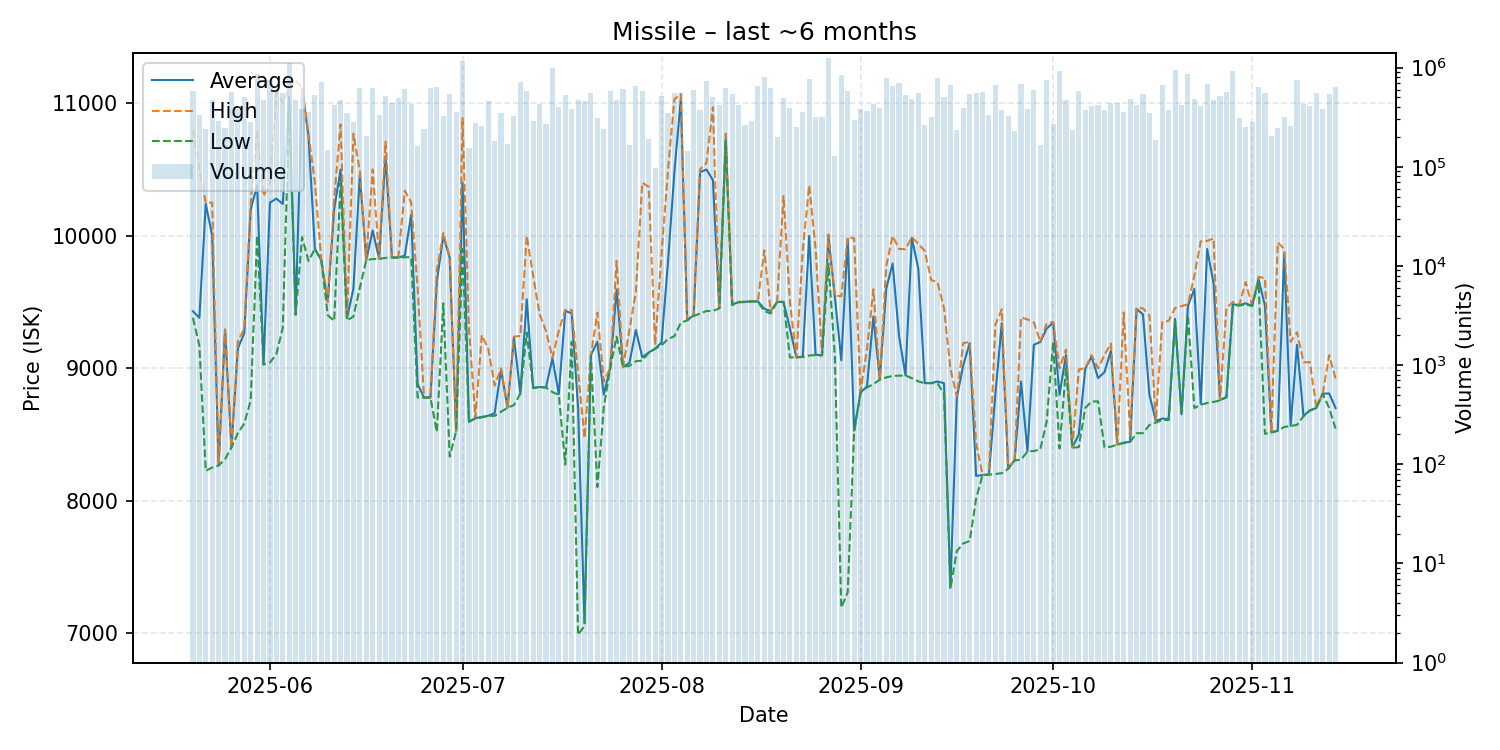

The table this chart was drawn from, first rows:
date, average, highest, lowest, order_count, volume
2025-05-20, 9430, 10800, 9381, 58, 574043
2025-05-21, 9381, 10500, 9171, 45, 334840
2025-05-22, 10240, 10250, 8226, 24, 241857
2025-05-23, 10000, 10250, 8251, 44, 468618
2025-05-24, 8268, 8274, 8266, 38, 292101
2025-05-25, 9292, 9292, 8314, 34, 244587
2025-05-26, 8402, 8402, 8402, 51, 562011
2025-05-27, 9150, 9204, 8511, 41, 381671
2025-05-28, 9266, 9300, 8583, 45, 501288
2025-05-29, 10200, 10250, 8758, 41, 285314
2025-05-30, 10380, 10800, 10000, 67, 871026
2025-05-31, 9029, 10300, 9028, 48, 468584
2025-06-01, 10250, 10400, 9043, 69, 752561
2025-06-02, 10280, 11080, 9106, 52, 581679
2025-06-03, 10240, 11000, 9307, 41, 557559
2025-06-04, 11050, 11120, 10970, 69, 1124517
2025-06-05, 9410, 11170, 9402, 28, 469840
2025-06-06, 11110, 11120, 9990, 40, 384172
2025-06-07, 10750, 10770, 9810, 34, 353769
2025-06-08, 9902, 10400, 9901, 50, 524605
2025-06-09, 9814, 9814, 9814, 60, 720014
2025-06-10, 9501, 9502, 9400, 21, 147814
2025-06-11, 10200, 10280, 9357, 43, 419326
2025-06-12, 10500, 10840, 10400, 50, 466414
2025-06-13, 9378, 9383, 9361, 27, 347631
2025-06-14, 9601, 10770, 9390, 34, 279486
2025-06-15, 10460, 10490, 9606, 57, 620532
2025-06-16, 9817, 9817, 9816, 21, 203599
2025-06-17, 10040, 10500, 9824, 57, 626016
2025-06-18, 9826, 9828, 9825, 30, 333693
2025-06-19, 10600, 10710, 9833, 53, 518464
2025-06-20, 9837, 9838, 9836, 33, 438144
2025-06-21, 9836, 9838, 9834, 44, 490959
2025-06-22, 9850, 10340, 9838, 49, 613474
2025-06-23, 10160, 10250, 9838, 47, 433032
2025-06-24, 8881, 9609, 8779, 24, 162201
2025-06-25, 8779, 8779, 8779, 25, 238503
2025-06-26, 8779, 8779, 8779, 36, 624566
2025-06-27, 9657, 9745, 8519, 65, 634042
2025-06-28, 9999, 10020, 9490, 34, 327017
2025-06-29, 9834, 9837, 8334, 40, 539163
2025-06-30, 8524, 8525, 8524, 36, 358376
2025-07-01, 10400, 10890, 9900, 69, 1159147
2025-07-02, 8597, 9299, 8596, 16, 153154
2025-07-03, 8623, 8627, 8622, 34, 275532
2025-07-04, 8633, 9250, 8629, 33, 258089
2025-07-05, 8641, 9148, 8640, 47, 463154
2025-07-06, 8661, 8870, 8641, 26, 183531
2025-07-07, 8990, 8999, 8672, 26, 346920
2025-07-08, 8703, 8704, 8702, 23, 171541
2025-07-09, 9233, 9239, 8722, 35, 322626
2025-07-10, 8811, 9244, 8808, 58, 716058
2025-07-11, 9520, 9999, 9270, 50, 581787
2025-07-12, 8853, 9697, 8850, 26, 290300
2025-07-13, 8858, 9410, 8857, 42, 428436
2025-07-14, 8856, 9280, 8855, 26, 268067
2025-07-15, 9074, 9080, 8820, 58, 983592
2025-07-16, 8805, 9284, 8800, 35, 400911
2025-07-17, 9433, 9440, 8273, 51, 534720
2025-07-18, 9415, 9440, 9200, 43, 381461
... 119 more rows
